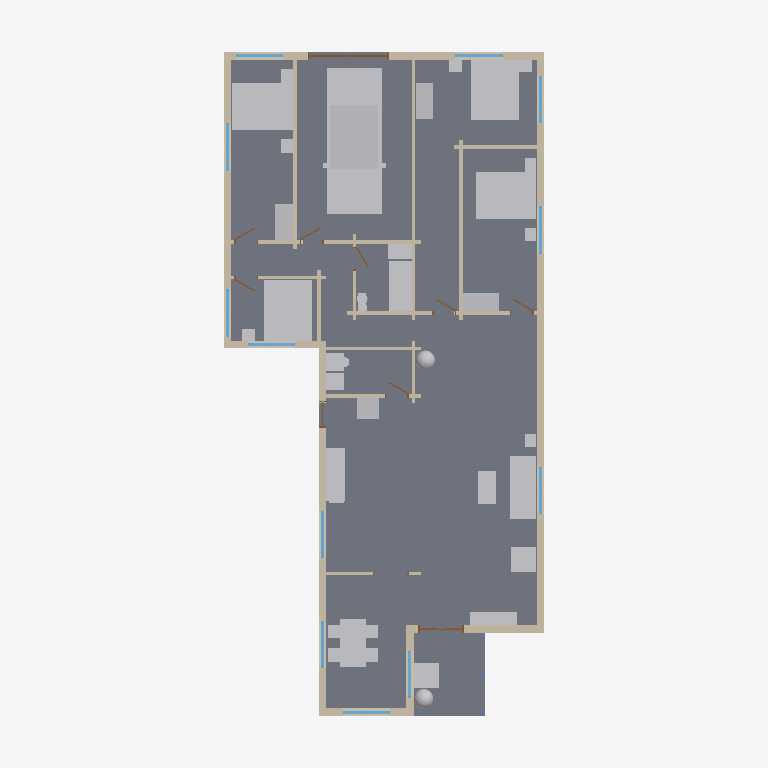
Plan cut of the same IFC building model at storey 'Level 1' (level 0.25 m, cut at 1.65 m), seen from above with north up, elements coloured by IFC class: 38 walls (beige), 30 other elements (light grey), 12 windows (light blue), 10 doors (brown), 2 slabs (grey). Cut surfaces are drawn darker.
Extent 12.4 m × 24.0 m × 4.9 m (x, y, z). Storeys (1): Level 1 at 0.25 m. Elements (100): 39 IfcWall, 30 IfcFurnishingElement, 12 IfcWindow, 11 IfcDoor, 4 IfcColumn, 2 IfcSlab, 1 IfcFooting, 1 IfcRoof.

HEADER;
FILE_DESCRIPTION(('ViewDefinition [CoordinationView]'),'2;1');
FILE_NAME('h978042779-s2.ifc','2026-11-04T09:31:49',('',''),(''),'IfcOpenShell 0.8.0','IfcOpenShell 0.8.0','');
FILE_SCHEMA(('IFC4'));
ENDSEC;
DATA;
#23=IFCPROJECT('33dNBL_XL7O86qoqM61TSo',#5,'b978042779',$,$,$,$,(#21),#19);
#24=IFCSITE('26hEPDAKP2fxCkYonWSBrH',#5,'Site','',$,$,$,'Site',.COMPLEX.,(0,0,0),(0,0,0),0.0,$,$);
#25=IFCBUILDING('1sphZfr9vDnOrDE7V8HuZ8',#5,'OSM 978042779','',$,$,$,'OSM 978042779',.COMPLEX.,$,$,$);
#26=IFCBUILDINGSTOREY('0KbgZBtOP8T9zVoj7g_Ogc',#5,'Level 1','',$,$,$,'Level 1',.COMPLEX.,0.25);
#569=IFCSLAB('17unQgZyDEMBP90Zayp24L',#5,'Floor slab L1','',$,#295,#568,$,.FLOOR.);
#13819=IFCFURNISHINGELEMENT('3XLfO_nizAHebXRwepgwMT',#5,'car','',$,#295,#13818,$);
#640=IFCSLAB('2TPyRBKbH9DgraD3Yy_EeT',#5,'Porch deck','',$,#295,#639,$,.FLOOR.);
#15073=IFCFURNISHINGELEMENT('3M3mX1vbTFJQ4vzKOoiXLR',#5,'bed_double003','',$,#295,#15072,$);
#14205=IFCFURNISHINGELEMENT('0qByMLI3zDGxEVTlWkWR6W',#5,'bed_double','',$,#295,#14204,$);
#14783=IFCFURNISHINGELEMENT('3bMRLEWLXB$xZf$1zieCZY',#5,'bed_double002','',$,#295,#14782,$);
#14494=IFCFURNISHINGELEMENT('1UVG9Cj3nCFhXE_6jpKOOy',#5,'bed_double001','',$,#295,#14493,$);
#2107=IFCWALL('2Z_bQvWZr2G8T_PB0YllcH',#5,'Exterior wall L009','',$,#295,#2106,$,.MOVABLE.);
#12372=IFCFURNISHINGELEMENT('3MznFhCGr4oxM2qINSCKr$',#5,'dining_table','',$,#295,#12371,$);
#8011=IFCFURNISHINGELEMENT('1G4zIb4a5Ed9RHraZO9bfc',#5,'sofa','',$,#295,#8010,$);
#15462=IFCFURNISHINGELEMENT('0r1FufqHfFFfmbLlgn7pWK',#5,'bathtub','',$,#295,#15461,$);
#902=IFCWALL('2t5VMMGyP1vOfhFQQVuHOU',#5,'Exterior wall L003','',$,#295,#901,$,.MOVABLE.);
#11550=IFCFURNISHINGELEMENT('20dPib6g92x9tcaFbAmqgq',#5,'kitchen_short','',$,#295,#11549,$);
#2300=IFCWALL('3X2WmhVOr6dRDqbyL95_Ol',#5,'Exterior wall L011','',$,#295,#2299,$,.MOVABLE.);
#1285=IFCWALL('1cVk8RJSTE8u4xNBWZIvN1',#5,'Exterior wall L005','',$,#295,#1284,$,.MOVABLE.);
#1103=IFCWALL('0s750zGXvAU9OE$8N8nN0o',#5,'Exterior wall L004','',$,#295,#1102,$,.MOVABLE.);
#1040=IFCWALL('0zblA0V_r1iwgaWeMiW7Tb',#5,'Interior wall L1','',$,#295,#1039,$,.MOVABLE.);
#4574=IFCWALL('1dlww$h3nDSwwte3bOM$UC',#5,'Exterior wall L021','',$,#295,#4573,$,.MOVABLE.);
#2045=IFCWALL('0rjUjUtl15DxttUOssvlva',#5,'Interior wall L007','',$,#295,#2044,$,.MOVABLE.);
#14036=IFCFURNISHINGELEMENT('0aV8TqiiD5LOOMbWAHQxww',#5,'washer','',$,#295,#14035,$);
#14614=IFCFURNISHINGELEMENT('0vkc5qqL93qfyNe1$covID',#5,'wardrobe001','',$,#295,#14613,$);
#14904=IFCFURNISHINGELEMENT('21csz01d9EUBnVg$wizqMz',#5,'wardrobe002','',$,#295,#14903,$);
#4790=IFCFURNISHINGELEMENT('2ThDAowHb64RPvJsE4fvIQ',#5,'porch_chair','',$,#295,#4789,$);
#8322=IFCFURNISHINGELEMENT('3eJqPG5P94BPwClyni_$5L',#5,'armchair','',$,#295,#8321,$);
#14325=IFCFURNISHINGELEMENT('3JeNE52Uz3b9EseDsKz0uU',#5,'wardrobe','',$,#295,#14324,$);
#8213=IFCFURNISHINGELEMENT('2Okq$fGtP6E90qXb21$IUU',#5,'tv_unit','',$,#295,#8212,$);
#8154=IFCFURNISHINGELEMENT('2D2QB3hqzCkB6AD2j29QBw',#5,'coffee_table','',$,#295,#8153,$);
#2014=IFCWALL('1nN4pTCvT8re6LqCQjWoUH',#5,'Interior wall L006','',$,#295,#2013,$,.MOVABLE.);
#1814=IFCWALL('0rv2JMsUD2ge50Hd_TMgDd',#5,'Exterior wall L008','',$,#295,#1813,$,.MOVABLE.);
#2639=IFCWALL('29zGzwN6b4quuGu3vRL4cX',#5,'Exterior wall L013','',$,#295,#2638,$,.MOVABLE.);
#2469=IFCWALL('3hHJnsUDD0WONWt1k0qLMD',#5,'Exterior wall L012','',$,#295,#2468,$,.MOVABLE.);
#11581=IFCFURNISHINGELEMENT('1dwa5VUefB4wyeMyZuzL0z',#5,'fridge','',$,#295,#11580,$);
#3288=IFCWALL('1c00$Yikz77fCij7s6ak6G',#5,'Exterior wall L017','',$,#295,#3287,$,.MOVABLE.);
#4229=IFCWALL('0and5bpK95h8wtp8en15qQ',#5,'Exterior wall L018','',$,#295,#4228,$,.MOVABLE.);
#702=IFCWALL('1626eSLYH7X96V9as25VeF',#5,'Exterior wall L1','',$,#295,#701,$,.MOVABLE.);
#2981=IFCWALL('0vBfA$laT06eH2V0vuF4$y',#5,'Exterior wall L015','',$,#295,#2980,$,.MOVABLE.);
#15189=IFCFURNISHINGELEMENT('1pyRAD2YX67g6$JdOFhoCJ',#5,'vanity','',$,#295,#15188,$);
#4169=IFCWALL('3E$ffKfVnBQO6uYiNzrTgM',#5,'Interior wall L018','',$,#295,#4168,$,.MOVABLE.);
#1629=IFCWALL('2$2nl$QyjFvuml29jXxEFh',#5,'Interior wall L002','',$,#295,#1628,$,.MOVABLE.);
#11409=IFCFURNISHINGELEMENT('2ApLTXvBH2_woBKxDSIIC1',#5,'plant001','',$,#295,#11408,$);
#7846=IFCFURNISHINGELEMENT('2Ogu3beXHBUggHZGerqLZK',#5,'plant','',$,#295,#7845,$);
#3466=IFCWALL('2lCGodvif2yAyEj0oRsS5U',#5,'Interior wall L010','',$,#295,#3465,$,.MOVABLE.);
#3159=IFCWALL('1zlm7NfJX5qPce6jdaWXrV',#5,'Interior wall L009','',$,#295,#3158,$,.MOVABLE.);
#3497=IFCWALL('3sjb7z2JrA48zuqMK764g$',#5,'Interior wall L011','',$,#295,#3496,$,.MOVABLE.);
#2795=IFCWALL('15dOALhHbBnxo2nMYRLzSJ',#5,'Exterior wall L014','',$,#295,#2794,$,.MOVABLE.);
#840=IFCWALL('2n4s_3t099ewiwE4sQLuhd',#5,'Exterior wall L002','',$,#295,#839,$,.MOVABLE.);
#1494=IFCWALL('1LqfAwzPT6hPD6TgVsWH_T',#5,'Exterior wall L006','',$,#295,#1493,$,.MOVABLE.);
#2245=IFCWALL('2hPv4HAivDkgRkYudZG_nq',#5,'Exterior wall L010','',$,#295,#2244,$,.MOVABLE.);
#4138=IFCWALL('3TAVogJ_HAhOsX_wwy09ty',#5,'Interior wall L017','',$,#295,#4137,$,.MOVABLE.);
#1983=IFCWALL('1yIM2TTAz9gf4eezprXhwj',#5,'Interior wall L005','',$,#295,#1982,$,.MOVABLE.);
#3792=IFCWALL('39$XGqwUbEQhgS0odTyh6J',#5,'Interior wall L014','',$,#295,#3791,$,.MOVABLE.);
#4387=IFCWALL('1rE0DKlCz1mhjGoavlHdbz',#5,'Exterior wall L019','',$,#295,#4386,$,.MOVABLE.);
#1680=IFCWALL('2Pvt9gTKX0dwYOX_GGuDwq',#5,'Interior wall L003','',$,#295,#1679,$,.MOVABLE.);
#1952=IFCWALL('0k4YvtvUr3sg4Rr$Y0UZMu',#5,'Interior wall L004','',$,#295,#1951,$,.MOVABLE.);
#3670=IFCWALL('1gLz9muaPDgAQx5VcxUeoo',#5,'Interior wall L013','',$,#295,#3669,$,.MOVABLE.);
#3065=IFCWALL('2bNsZbnw95Lw1p5Bfgrj6U',#5,'Interior wall L008','',$,#295,#3064,$,.MOVABLE.);
#3914=IFCWALL('3Bq0DSNKX9IRtDqU6acCFg',#5,'Interior wall L015','',$,#295,#3913,$,.MOVABLE.);
#4486=IFCDOOR('0btmXTR4v64umAbH7tkGIe',#5,'Door010','',$,#295,#4485,$,1000.0,$,.DOOR.,.SINGLE_SWING_LEFT.,$);
#14814=IFCFURNISHINGELEMENT('29Vzgs4B929vL5PHasGuKk',#5,'nightstand004','',$,#295,#14813,$);
#14845=IFCFURNISHINGELEMENT('37_Ox1tI5ELBKM$nXxWf8s',#5,'nightstand005','',$,#295,#14844,$);
#15406=IFCFURNISHINGELEMENT('1NAG7mOyv1uP2lwnd2W6WI',#5,'toilet','',$,#295,#15405,$);
#14236=IFCFURNISHINGELEMENT('0C2276hvH17OOlbxHFFsvz',#5,'nightstand','',$,#295,#14235,$);
#14266=IFCFURNISHINGELEMENT('3lQWHXm8n3ZgYfdxyo5nfg',#5,'nightstand001','',$,#295,#14265,$);
#15104=IFCFURNISHINGELEMENT('3hN4jvjvzE4edIWkp8t78J',#5,'nightstand006','',$,#295,#15103,$);
#14555=IFCFURNISHINGELEMENT('23qDPwCePD6R9b9HZJzDc8',#5,'nightstand003','',$,#295,#14554,$);
#809=IFCWINDOW('1VAE0giT5BcwcYq$xbYXbQ',#5,'Window','',$,#295,#808,$,1000.0,$,.WINDOW.,.SINGLE_PANEL.,$);
#1009=IFCWINDOW('31VhPxmsD0gxEay3HGIZMF',#5,'Window001','',$,#295,#1008,$,1000.0,$,.WINDOW.,.SINGLE_PANEL.,$);
#2407=IFCWINDOW('0ISbinc4L2uPEpDL7Y7Da2',#5,'Window006','',$,#295,#2406,$,1000.0,$,.WINDOW.,.SINGLE_PANEL.,$);
#4681=IFCWINDOW('0K6uIvFe9BfB8jqCxNW25Q',#5,'Window011','',$,#295,#4680,$,1000.0,$,.WINDOW.,.SINGLE_PANEL.,$);
#8353=IFCFURNISHINGELEMENT('19JcEwIp99CfMgrxZxMvJo',#5,'end_table','',$,#295,#8352,$);
#14525=IFCFURNISHINGELEMENT('13Ifh2LhLBvxKVXLk$N6l5',#5,'nightstand002','',$,#295,#14524,$);
#1210=IFCWINDOW('3vTaFDYQ9CYhznwuBaSafm',#5,'Window002','',$,#295,#1209,$,1000.0,$,.WINDOW.,.SINGLE_PANEL.,$);
#1463=IFCWINDOW('13zinleIz6M88Q63trgwn4',#5,'Window003','',$,#295,#1462,$,1000.0,$,.WINDOW.,.SINGLE_PANEL.,$);
#1921=IFCWINDOW('21K49o6hj3exmYFGr7lWOK',#5,'Window004','',$,#295,#1920,$,1000.0,$,.WINDOW.,.SINGLE_PANEL.,$);
#2214=IFCWINDOW('1R3$wgE1v1Cur9PQiYgCS6',#5,'Window005','',$,#295,#2213,$,1000.0,$,.WINDOW.,.SINGLE_PANEL.,$);
#2576=IFCWINDOW('3pairWAFj479njJke91j5o',#5,'Window007','',$,#295,#2575,$,1000.0,$,.WINDOW.,.SINGLE_PANEL.,$);
#2746=IFCWINDOW('36AgiargLFuRqrxwWmKjD4',#5,'Window008','',$,#295,#2745,$,1000.0,$,.WINDOW.,.SINGLE_PANEL.,$);
#3395=IFCWINDOW('3WK_5k79j8iP8ZsSCk2Hba',#5,'Window009','',$,#295,#3394,$,1000.0,$,.WINDOW.,.SINGLE_PANEL.,$);
#4336=IFCWINDOW('1TFIVqpRHByQyRHWNFwdC2',#5,'Window010','',$,#295,#4335,$,1000.0,$,.WINDOW.,.SINGLE_PANEL.,$);
#4036=IFCWALL('0b8aivcq99fulnq8Vfr7R4',#5,'Interior wall L016','',$,#295,#4035,$,.MOVABLE.);
#2950=IFCDOOR('11Hgn7$eP1EutSTLM$4zL2',#5,'Door002','',$,#295,#2949,$,1000.0,$,.DOOR.,.SINGLE_SWING_LEFT.,$);
#1525=IFCWALL('1gicKS2jX2FOAA_puAYJJK',#5,'Exterior wall L007','',$,#295,#1524,$,.MOVABLE.);
#3548=IFCWALL('18JzkyywLDfRdELcoypite',#5,'Interior wall L012','',$,#295,#3547,$,.MOVABLE.);
#4517=IFCWALL('1flLJfREDBrfEw0DVVXX_F',#5,'Exterior wall L020','',$,#295,#4516,$,.MOVABLE.);
#1356=IFCDOOR('2pFbnjp1bBDPYmcYrqtjCl',#5,'Door','',$,#295,#1355,$,1000.0,$,.DOOR.,.SINGLE_SWING_LEFT.,$);
#3230=IFCDOOR('2cvqFwxnPFKhvScBsXGpVg',#5,'Door004','',$,#295,#3229,$,1000.0,$,.DOOR.,.SINGLE_SWING_LEFT.,$);
#4107=IFCDOOR('2lR_6ZEHH2Ex2GNy2l30ZD',#5,'Door009','',$,#295,#4106,$,1000.0,$,.DOOR.,.SINGLE_SWING_LEFT.,$);
#3619=IFCDOOR('1P16RlPgzF7vL7yMGV_DaZ',#5,'Door005','',$,#295,#3618,$,1000.0,$,.DOOR.,.SINGLE_SWING_LEFT.,$);
#3741=IFCDOOR('0NqUKAVWj4YwdNK$LMVgvG',#5,'Door006','',$,#295,#3740,$,1000.0,$,.DOOR.,.SINGLE_SWING_LEFT.,$);
#3985=IFCDOOR('09QsuZzHX7Re1XJoRhYLrO',#5,'Door008','',$,#295,#3984,$,1000.0,$,.DOOR.,.SINGLE_SWING_LEFT.,$);
#1751=IFCDOOR('0FCs2AYX129fbsj8$JsamH',#5,'Door001','',$,#295,#1750,$,1000.0,$,.DOOR.,.SINGLE_SWING_LEFT.,$);
#3863=IFCDOOR('3H3_tf2LLCvgy$6lOMENWn',#5,'Door007','',$,#295,#3862,$,1000.0,$,.DOOR.,.SINGLE_SWING_LEFT.,$);
ENDSEC;
